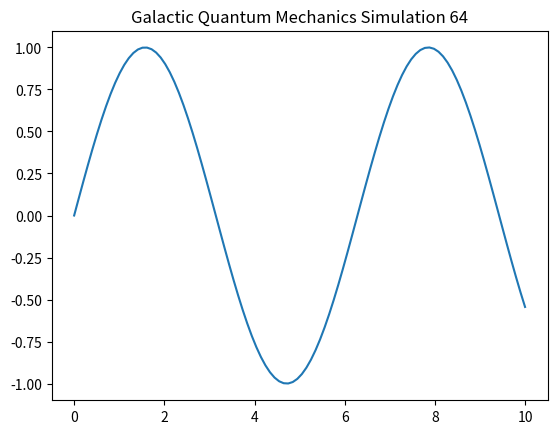

This chart was generated by the following Python code:
import numpy as np
import matplotlib.pyplot as plt

def run_simulation():
    t = np.linspace(0, 10, 100)
    y = np.sin(t)
    plt.plot(t, y)
    plt.title("Galactic Quantum Mechanics Simulation 64")
    plt.show()

if __name__ == "__main__":
    run_simulation()
